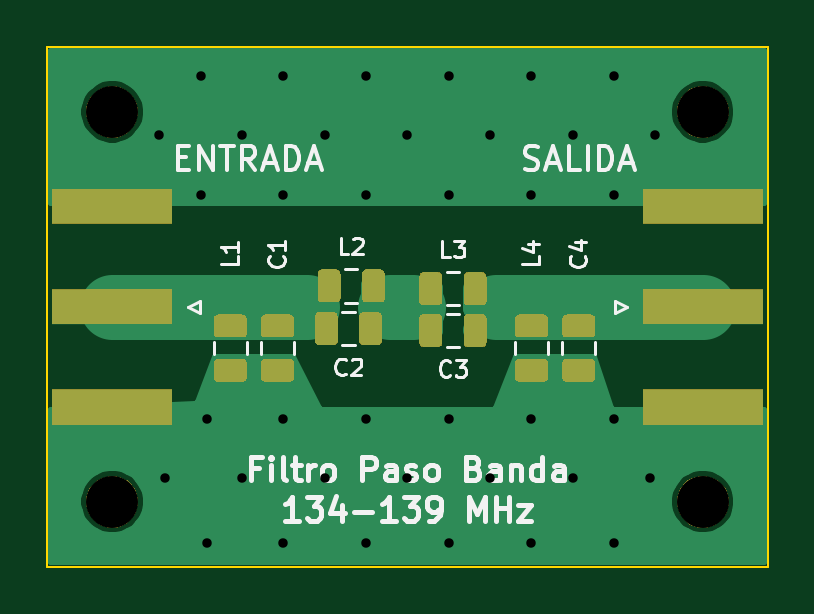
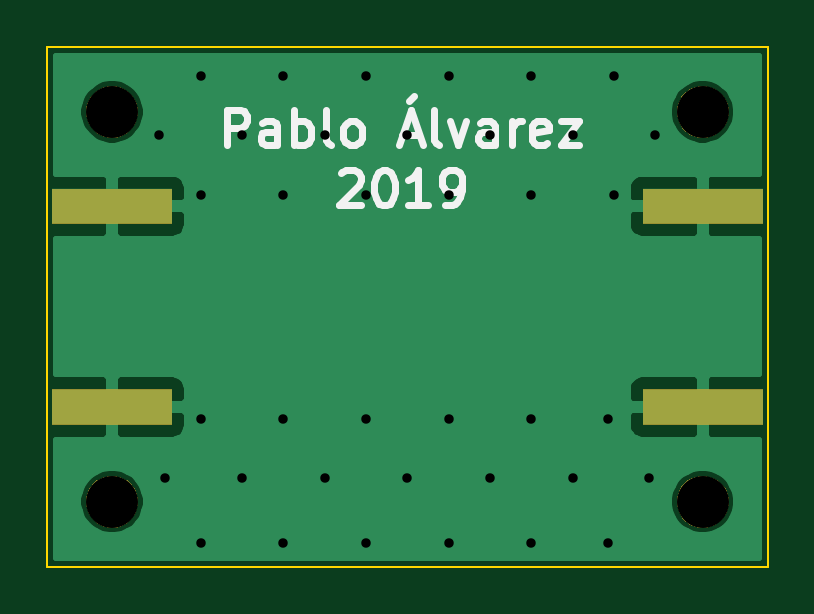
Circuit board: 9 layer files. Board 30.5 x 22.0 mm.
- bottom_copper: 137BPF-B.Cu.gbr (18111 bytes)
- bottom_mask: 137BPF-B.Mask.gbr (4870 bytes)
- bottom_silk: 137BPF-B.SilkS.gbr (5132 bytes)
- outline: 137BPF-Edge.Cuts.gbr (707 bytes)
- top_copper: 137BPF-F.Cu.gbr (45524 bytes)
- top_mask: 137BPF-F.Mask.gbr (21270 bytes)
- top_silk: 137BPF-F.SilkS.gbr (15807 bytes)
- drill: 137BPF-NPTH.drl (224 bytes)
- drill: 137BPF-PTH.drl (736 bytes)

=== bottom_copper: 137BPF-B.Cu.gbr (18111 bytes, source omitted) ===
=== bottom_mask: 137BPF-B.Mask.gbr ===
G04 #@! TF.GenerationSoftware,KiCad,Pcbnew,(5.0.2)-1*
G04 #@! TF.CreationDate,2019-06-26T13:49:51+02:00*
G04 #@! TF.ProjectId,2.0,322e302e-6b69-4636-9164-5f7063625858,rev?*
G04 #@! TF.SameCoordinates,Original*
G04 #@! TF.FileFunction,Soldermask,Bot*
G04 #@! TF.FilePolarity,Negative*
%FSLAX46Y46*%
G04 Gerber Fmt 4.6, Leading zero omitted, Abs format (unit mm)*
G04 Created by KiCad (PCBNEW (5.0.2)-1) date 06/26/19 13:49:51*
%MOMM*%
%LPD*%
G01*
G04 APERTURE LIST*
%ADD10C,0.100000*%
G04 APERTURE END LIST*
D10*
G36*
X138070857Y-104192272D02*
X138271042Y-104275191D01*
X138451213Y-104395578D01*
X138604422Y-104548787D01*
X138724809Y-104728958D01*
X138807728Y-104929143D01*
X138850000Y-105141658D01*
X138850000Y-105358342D01*
X138807728Y-105570857D01*
X138724809Y-105771042D01*
X138604422Y-105951213D01*
X138451213Y-106104422D01*
X138271042Y-106224809D01*
X138070857Y-106307728D01*
X137858342Y-106350000D01*
X137641658Y-106350000D01*
X137429143Y-106307728D01*
X137228958Y-106224809D01*
X137048787Y-106104422D01*
X136895578Y-105951213D01*
X136775191Y-105771042D01*
X136692272Y-105570857D01*
X136650000Y-105358342D01*
X136650000Y-105141658D01*
X136692272Y-104929143D01*
X136775191Y-104728958D01*
X136895578Y-104548787D01*
X137048787Y-104395578D01*
X137228958Y-104275191D01*
X137429143Y-104192272D01*
X137641658Y-104150000D01*
X137858342Y-104150000D01*
X138070857Y-104192272D01*
X138070857Y-104192272D01*
G37*
G36*
X113070857Y-104192272D02*
X113271042Y-104275191D01*
X113451213Y-104395578D01*
X113604422Y-104548787D01*
X113724809Y-104728958D01*
X113807728Y-104929143D01*
X113850000Y-105141658D01*
X113850000Y-105358342D01*
X113807728Y-105570857D01*
X113724809Y-105771042D01*
X113604422Y-105951213D01*
X113451213Y-106104422D01*
X113271042Y-106224809D01*
X113070857Y-106307728D01*
X112858342Y-106350000D01*
X112641658Y-106350000D01*
X112429143Y-106307728D01*
X112228958Y-106224809D01*
X112048787Y-106104422D01*
X111895578Y-105951213D01*
X111775191Y-105771042D01*
X111692272Y-105570857D01*
X111650000Y-105358342D01*
X111650000Y-105141658D01*
X111692272Y-104929143D01*
X111775191Y-104728958D01*
X111895578Y-104548787D01*
X112048787Y-104395578D01*
X112228958Y-104275191D01*
X112429143Y-104192272D01*
X112641658Y-104150000D01*
X112858342Y-104150000D01*
X113070857Y-104192272D01*
X113070857Y-104192272D01*
G37*
G36*
X140290000Y-102000000D02*
X135210000Y-102000000D01*
X135210000Y-100500000D01*
X140290000Y-100500000D01*
X140290000Y-102000000D01*
X140290000Y-102000000D01*
G37*
G36*
X115290000Y-102000000D02*
X110210000Y-102000000D01*
X110210000Y-100500000D01*
X115290000Y-100500000D01*
X115290000Y-102000000D01*
X115290000Y-102000000D01*
G37*
G36*
X140290000Y-93500000D02*
X135210000Y-93500000D01*
X135210000Y-92000000D01*
X140290000Y-92000000D01*
X140290000Y-93500000D01*
X140290000Y-93500000D01*
G37*
G36*
X115290000Y-93500000D02*
X110210000Y-93500000D01*
X110210000Y-92000000D01*
X115290000Y-92000000D01*
X115290000Y-93500000D01*
X115290000Y-93500000D01*
G37*
G36*
X138070857Y-87692272D02*
X138271042Y-87775191D01*
X138451213Y-87895578D01*
X138604422Y-88048787D01*
X138724809Y-88228958D01*
X138807728Y-88429143D01*
X138850000Y-88641658D01*
X138850000Y-88858342D01*
X138807728Y-89070857D01*
X138724809Y-89271042D01*
X138604422Y-89451213D01*
X138451213Y-89604422D01*
X138271042Y-89724809D01*
X138070857Y-89807728D01*
X137858342Y-89850000D01*
X137641658Y-89850000D01*
X137429143Y-89807728D01*
X137228958Y-89724809D01*
X137048787Y-89604422D01*
X136895578Y-89451213D01*
X136775191Y-89271042D01*
X136692272Y-89070857D01*
X136650000Y-88858342D01*
X136650000Y-88641658D01*
X136692272Y-88429143D01*
X136775191Y-88228958D01*
X136895578Y-88048787D01*
X137048787Y-87895578D01*
X137228958Y-87775191D01*
X137429143Y-87692272D01*
X137641658Y-87650000D01*
X137858342Y-87650000D01*
X138070857Y-87692272D01*
X138070857Y-87692272D01*
G37*
G36*
X113070857Y-87692272D02*
X113271042Y-87775191D01*
X113451213Y-87895578D01*
X113604422Y-88048787D01*
X113724809Y-88228958D01*
X113807728Y-88429143D01*
X113850000Y-88641658D01*
X113850000Y-88858342D01*
X113807728Y-89070857D01*
X113724809Y-89271042D01*
X113604422Y-89451213D01*
X113451213Y-89604422D01*
X113271042Y-89724809D01*
X113070857Y-89807728D01*
X112858342Y-89850000D01*
X112641658Y-89850000D01*
X112429143Y-89807728D01*
X112228958Y-89724809D01*
X112048787Y-89604422D01*
X111895578Y-89451213D01*
X111775191Y-89271042D01*
X111692272Y-89070857D01*
X111650000Y-88858342D01*
X111650000Y-88641658D01*
X111692272Y-88429143D01*
X111775191Y-88228958D01*
X111895578Y-88048787D01*
X112048787Y-87895578D01*
X112228958Y-87775191D01*
X112429143Y-87692272D01*
X112641658Y-87650000D01*
X112858342Y-87650000D01*
X113070857Y-87692272D01*
X113070857Y-87692272D01*
G37*
M02*

=== bottom_silk: 137BPF-B.SilkS.gbr ===
G04 #@! TF.GenerationSoftware,KiCad,Pcbnew,(5.0.2)-1*
G04 #@! TF.CreationDate,2019-06-26T13:49:51+02:00*
G04 #@! TF.ProjectId,2.0,322e302e-6b69-4636-9164-5f7063625858,rev?*
G04 #@! TF.SameCoordinates,Original*
G04 #@! TF.FileFunction,Legend,Bot*
G04 #@! TF.FilePolarity,Positive*
%FSLAX46Y46*%
G04 Gerber Fmt 4.6, Leading zero omitted, Abs format (unit mm)*
G04 Created by KiCad (PCBNEW (5.0.2)-1) date 06/26/19 13:49:51*
%MOMM*%
%LPD*%
G01*
G04 APERTURE LIST*
%ADD10C,0.300000*%
G04 APERTURE END LIST*
D10*
X132892857Y-90153571D02*
X132892857Y-88653571D01*
X132321428Y-88653571D01*
X132178571Y-88725000D01*
X132107142Y-88796428D01*
X132035714Y-88939285D01*
X132035714Y-89153571D01*
X132107142Y-89296428D01*
X132178571Y-89367857D01*
X132321428Y-89439285D01*
X132892857Y-89439285D01*
X130750000Y-90153571D02*
X130750000Y-89367857D01*
X130821428Y-89225000D01*
X130964285Y-89153571D01*
X131250000Y-89153571D01*
X131392857Y-89225000D01*
X130750000Y-90082142D02*
X130892857Y-90153571D01*
X131250000Y-90153571D01*
X131392857Y-90082142D01*
X131464285Y-89939285D01*
X131464285Y-89796428D01*
X131392857Y-89653571D01*
X131250000Y-89582142D01*
X130892857Y-89582142D01*
X130750000Y-89510714D01*
X130035714Y-90153571D02*
X130035714Y-88653571D01*
X130035714Y-89225000D02*
X129892857Y-89153571D01*
X129607142Y-89153571D01*
X129464285Y-89225000D01*
X129392857Y-89296428D01*
X129321428Y-89439285D01*
X129321428Y-89867857D01*
X129392857Y-90010714D01*
X129464285Y-90082142D01*
X129607142Y-90153571D01*
X129892857Y-90153571D01*
X130035714Y-90082142D01*
X128464285Y-90153571D02*
X128607142Y-90082142D01*
X128678571Y-89939285D01*
X128678571Y-88653571D01*
X127678571Y-90153571D02*
X127821428Y-90082142D01*
X127892857Y-90010714D01*
X127964285Y-89867857D01*
X127964285Y-89439285D01*
X127892857Y-89296428D01*
X127821428Y-89225000D01*
X127678571Y-89153571D01*
X127464285Y-89153571D01*
X127321428Y-89225000D01*
X127250000Y-89296428D01*
X127178571Y-89439285D01*
X127178571Y-89867857D01*
X127250000Y-90010714D01*
X127321428Y-90082142D01*
X127464285Y-90153571D01*
X127678571Y-90153571D01*
X125464285Y-89725000D02*
X124750000Y-89725000D01*
X125607142Y-90153571D02*
X125107142Y-88653571D01*
X124607142Y-90153571D01*
X124964285Y-88082142D02*
X125178571Y-88296428D01*
X123892857Y-90153571D02*
X124035714Y-90082142D01*
X124107142Y-89939285D01*
X124107142Y-88653571D01*
X123464285Y-89153571D02*
X123107142Y-90153571D01*
X122750000Y-89153571D01*
X121535714Y-90153571D02*
X121535714Y-89367857D01*
X121607142Y-89225000D01*
X121750000Y-89153571D01*
X122035714Y-89153571D01*
X122178571Y-89225000D01*
X121535714Y-90082142D02*
X121678571Y-90153571D01*
X122035714Y-90153571D01*
X122178571Y-90082142D01*
X122250000Y-89939285D01*
X122250000Y-89796428D01*
X122178571Y-89653571D01*
X122035714Y-89582142D01*
X121678571Y-89582142D01*
X121535714Y-89510714D01*
X120821428Y-90153571D02*
X120821428Y-89153571D01*
X120821428Y-89439285D02*
X120750000Y-89296428D01*
X120678571Y-89225000D01*
X120535714Y-89153571D01*
X120392857Y-89153571D01*
X119321428Y-90082142D02*
X119464285Y-90153571D01*
X119750000Y-90153571D01*
X119892857Y-90082142D01*
X119964285Y-89939285D01*
X119964285Y-89367857D01*
X119892857Y-89225000D01*
X119750000Y-89153571D01*
X119464285Y-89153571D01*
X119321428Y-89225000D01*
X119250000Y-89367857D01*
X119250000Y-89510714D01*
X119964285Y-89653571D01*
X118750000Y-89153571D02*
X117964285Y-89153571D01*
X118750000Y-90153571D01*
X117964285Y-90153571D01*
X128071428Y-91346428D02*
X128000000Y-91275000D01*
X127857142Y-91203571D01*
X127500000Y-91203571D01*
X127357142Y-91275000D01*
X127285714Y-91346428D01*
X127214285Y-91489285D01*
X127214285Y-91632142D01*
X127285714Y-91846428D01*
X128142857Y-92703571D01*
X127214285Y-92703571D01*
X126285714Y-91203571D02*
X126142857Y-91203571D01*
X126000000Y-91275000D01*
X125928571Y-91346428D01*
X125857142Y-91489285D01*
X125785714Y-91775000D01*
X125785714Y-92132142D01*
X125857142Y-92417857D01*
X125928571Y-92560714D01*
X126000000Y-92632142D01*
X126142857Y-92703571D01*
X126285714Y-92703571D01*
X126428571Y-92632142D01*
X126500000Y-92560714D01*
X126571428Y-92417857D01*
X126642857Y-92132142D01*
X126642857Y-91775000D01*
X126571428Y-91489285D01*
X126500000Y-91346428D01*
X126428571Y-91275000D01*
X126285714Y-91203571D01*
X124357142Y-92703571D02*
X125214285Y-92703571D01*
X124785714Y-92703571D02*
X124785714Y-91203571D01*
X124928571Y-91417857D01*
X125071428Y-91560714D01*
X125214285Y-91632142D01*
X123642857Y-92703571D02*
X123357142Y-92703571D01*
X123214285Y-92632142D01*
X123142857Y-92560714D01*
X123000000Y-92346428D01*
X122928571Y-92060714D01*
X122928571Y-91489285D01*
X123000000Y-91346428D01*
X123071428Y-91275000D01*
X123214285Y-91203571D01*
X123500000Y-91203571D01*
X123642857Y-91275000D01*
X123714285Y-91346428D01*
X123785714Y-91489285D01*
X123785714Y-91846428D01*
X123714285Y-91989285D01*
X123642857Y-92060714D01*
X123500000Y-92132142D01*
X123214285Y-92132142D01*
X123071428Y-92060714D01*
X123000000Y-91989285D01*
X122928571Y-91846428D01*
M02*

=== outline: 137BPF-Edge.Cuts.gbr ===
G04 #@! TF.GenerationSoftware,KiCad,Pcbnew,(5.0.2)-1*
G04 #@! TF.CreationDate,2019-06-26T13:49:51+02:00*
G04 #@! TF.ProjectId,2.0,322e302e-6b69-4636-9164-5f7063625858,rev?*
G04 #@! TF.SameCoordinates,Original*
G04 #@! TF.FileFunction,Profile,NP*
%FSLAX46Y46*%
G04 Gerber Fmt 4.6, Leading zero omitted, Abs format (unit mm)*
G04 Created by KiCad (PCBNEW (5.0.2)-1) date 06/26/19 13:49:51*
%MOMM*%
%LPD*%
G01*
G04 APERTURE LIST*
%ADD10C,0.100000*%
G04 APERTURE END LIST*
D10*
X110000000Y-86000000D02*
X140500000Y-86000000D01*
X110000000Y-108000000D02*
X110000000Y-86000000D01*
X140500000Y-108000000D02*
X110000000Y-108000000D01*
X140500000Y-86000000D02*
X140500000Y-108000000D01*
M02*

=== top_copper: 137BPF-F.Cu.gbr (45524 bytes, source omitted) ===
=== top_mask: 137BPF-F.Mask.gbr (21270 bytes, source omitted) ===
=== top_silk: 137BPF-F.SilkS.gbr (15807 bytes, source omitted) ===
=== drill: 137BPF-NPTH.drl ===
M48
;DRILL file {KiCad (5.0.2)-1} date 06/26/19 13:49:39
;FORMAT={-:-/ absolute / metric / decimal}
FMAT,2
METRIC,TZ
T1C2.200
%
G90
G05
T1
X137.75Y-88.75
X137.75Y-105.25
X112.75Y-105.25
X112.75Y-88.75
T0
M30

=== drill: 137BPF-PTH.drl ===
M48
;DRILL file {KiCad (5.0.2)-1} date 06/26/19 13:49:38
;FORMAT={-:-/ absolute / metric / decimal}
FMAT,2
METRIC,TZ
T1C0.400
%
G90
G05
T1
X114.75Y-89.75
X115.Y-104.25
X116.5Y-87.25
X116.5Y-92.25
X116.75Y-101.75
X116.75Y-107.
X118.25Y-89.75
X118.25Y-104.25
X120.Y-87.25
X120.Y-92.25
X120.Y-101.75
X120.Y-107.
X121.75Y-89.75
X121.75Y-104.25
X123.5Y-87.25
X123.5Y-92.25
X123.5Y-101.75
X123.5Y-107.
X125.25Y-89.75
X125.25Y-104.25
X127.Y-87.25
X127.Y-92.25
X127.Y-101.75
X127.Y-107.
X128.75Y-89.75
X128.75Y-104.25
X130.5Y-87.25
X130.5Y-92.25
X130.5Y-101.75
X130.5Y-107.
X132.25Y-89.75
X132.25Y-104.25
X134.Y-87.25
X134.Y-92.25
X134.Y-101.75
X134.Y-107.
X135.5Y-104.25
X135.75Y-89.75
T0
M30
